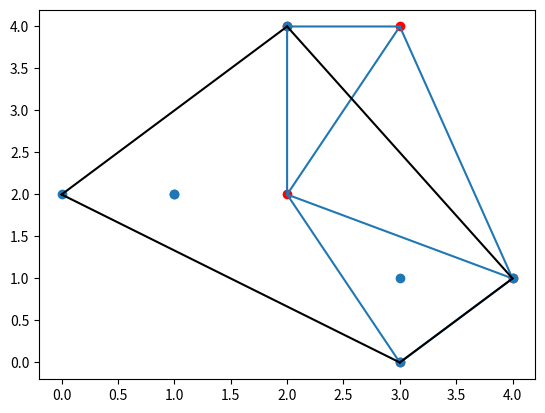

Source code (Python):
import matplotlib.pyplot as plt
import numpy
from scipy import constants
from scipy.optimize import root, minimize
from scipy.sparse import csr_matrix, csc_matrix
from scipy.sparse.csgraph import connected_components, dijkstra, floyd_warshall, bellman_ford, depth_first_order, breadth_first_order
from scipy.spatial import KDTree, Delaunay, ConvexHull
from scipy.spatial.distance import euclidean, cityblock, cosine, hamming

# Scipy provides utility functions for optimization, stats and signal processing
# Scipy uses numpy underneath it's computation
# Scipy module methods
# Returns standard equivalent of specified contants
print('constants')
print(f'''Metric: {constants.kilo} , {constants.femto}
Binary: {constants.kibi} , {constants.exbi}
Mass: {constants.pound} , {constants.u}
Angle: {constants.degree} , {constants.arcmin}
Time: {constants.day} , {constants.Julian_year}
Length: {constants.inch} , {constants.light_year}
Pressure: {constants.mmHg} , {constants.bar}
Area: {constants.hectare} , {constants.acre}
Volume: {constants.liter} , {constants.barrel}
Speed: {constants.kmh} , {constants.speed_of_light}
Temperature: {constants.zero_Celsius} , {constants.degree_Fahrenheit}
Energy: {constants.eV} , {constants.erg}
Power: {constants.hp} , {constants.horsepower}
Force: {constants.dyn} , {constants.kgf}''')
# Optimizers either find the minimum value of a function or the root of an equation
# All algorithms in Machine Learning are complex equations that need to be minimized with given data
def Eqn(X):
    return X**2 + 2*X + numpy.cos(X)
# Returns root of equation
print('root')
print(root(Eqn, 0).x)
print(root(Eqn, 0))
# Returns minimum value of equation
# Usable methods are: 'CG', 'BFGS', 'Newton-CG', 'L-BFGS-B', 'TNC', 'COBYLA', 'SLSQP'
print('minimize')
print(minimize(Eqn, 0, method='BFGS').x)
print(minimize(Eqn, 0))
# Data that has mostly unused elements and no information (mostly 0) is called sparse data
# Data that carries mostly meaningful information (mostly non-0) is called dense data
# Returns meaningful elements with their index in column
print('csc_matrix')
print(csc_matrix(numpy.array([[0, 1], [0, 2], [0, 0], [1, 2]])))
print(csc_matrix(numpy.array([[0, 1], [0, 2], [0, 0], [1, 2]])).data)
# Returns meaningful elements with their index in row
print('csr_matrix')
print(csr_matrix(numpy.array([[0, 1], [0, 2], [0, 0], [1, 2]])))
print(csr_matrix(numpy.array([[0, 1], [0, 2], [0, 0], [1, 2]])).data)
# Returns number of meaningful (non-0) elements
print('count_nonzero')
print(csr_matrix(numpy.array(
    [[0, 1], [0, 2], [0, 0], [1, 2]])).count_nonzero())
# Removes 0-entries from the matrix
print('eliminate_zeros')
csr_matrix(numpy.array([[0, 1], [0, 2], [0, 0], [1, 2]])).eliminate_zeros()
# Removes duplicate entries from the matrix
print('sum_ducplicates')
csr_matrix(numpy.array([[0, 1], [0, 2], [0, 0], [1, 2]])).sum_duplicates()
# Returns meaningful elements with their index in column
print('tocsc')
print(csr_matrix(numpy.array([[0, 1], [0, 2], [0, 0], [1, 2]])).tocsc())
# Returns meaningful elements with their index in row
print('tocsr')
print(csc_matrix(numpy.array([[0, 1], [0, 2], [0, 0], [1, 2]])).tocsr())
# Adjacency matrixes explain a graph with different bound weight
# Returns all of the connected components in graph
Arr = numpy.array([[0, 1, 2], [1, 0, 0], [2, 0, 0]])
print('connected_components')
print(connected_components(csr_matrix(Arr)))
# Returns the shortest path in graph from one element to another
print('dijkstra')
print(dijkstra(Arr, return_predecessors=True, indices=0, limit=2))
# Returns the shortest path between all elements
print('floyd_warshall')
print(floyd_warshall(Arr, return_predecessors=True))
print('bellman_ford')
print(bellman_ford(Arr, return_predecessors=True, indices=0))
# Returns a depth first traversal from a node
print('depth_first_order')
print(depth_first_order(Arr, 1))
# Returns a breadth first traversal from a node
print('breadth_first_order')
print(breadth_first_order(Arr, 1))
# Spatial data refers to data that is represented in a geometric (coordinated) way
# Returns the KDtree object of closest point to specified point
print('KDtree')
Points = numpy.array([[0, 2], [3, 1], [-1, 2], [1, 2]])
KDT = KDTree(Points)
# Returns the shortest distance from specified point from KDtree object
print('query')
print(KDT.query((2, 1)))
# Returns triangulations of the specified polygon
print('Delaunay')
Points = numpy.array([[2, 4], [3, 4], [3, 0], [2, 2], [4, 1]])
Simplices = Delaunay(Points).simplices
plt.scatter(Points[:, 0], Points[:, 1], color='r')
plt.show()
plt.triplot(Points[:, 0], Points[:, 1], Simplices)
plt.show()
# Returns the smallest polygon that includes all the points
print('ConvexHull')
Points = numpy.array([[2, 4], [3, 0], [4, 1], [1, 2], [3, 1], [1, 2], [0, 2]])
plt.scatter(Points[:, 0], Points[:, 1])
plt.show()
for simplex in ConvexHull(Points).simplices:
    plt.plot(Points[simplex, 0], Points[simplex, 1], 'k-')
plt.show()
# Distance Matrixes explain differences between two points
# Returns euclidean distance between two points
print('euclidean')
print(euclidean((-1, 4), (2, 9)))
# Returns 4-directional distance between two points
print('cityblock')
print(cityblock((-1, 4), (2, 9)))
# Returns cosine angle between two points
print('cosine')
print(cosine((-1, 4), (2, 9)))
# Returns distance between binary sequences
print('hamming')
print(hamming((True, False, True), (False, True, True)))

